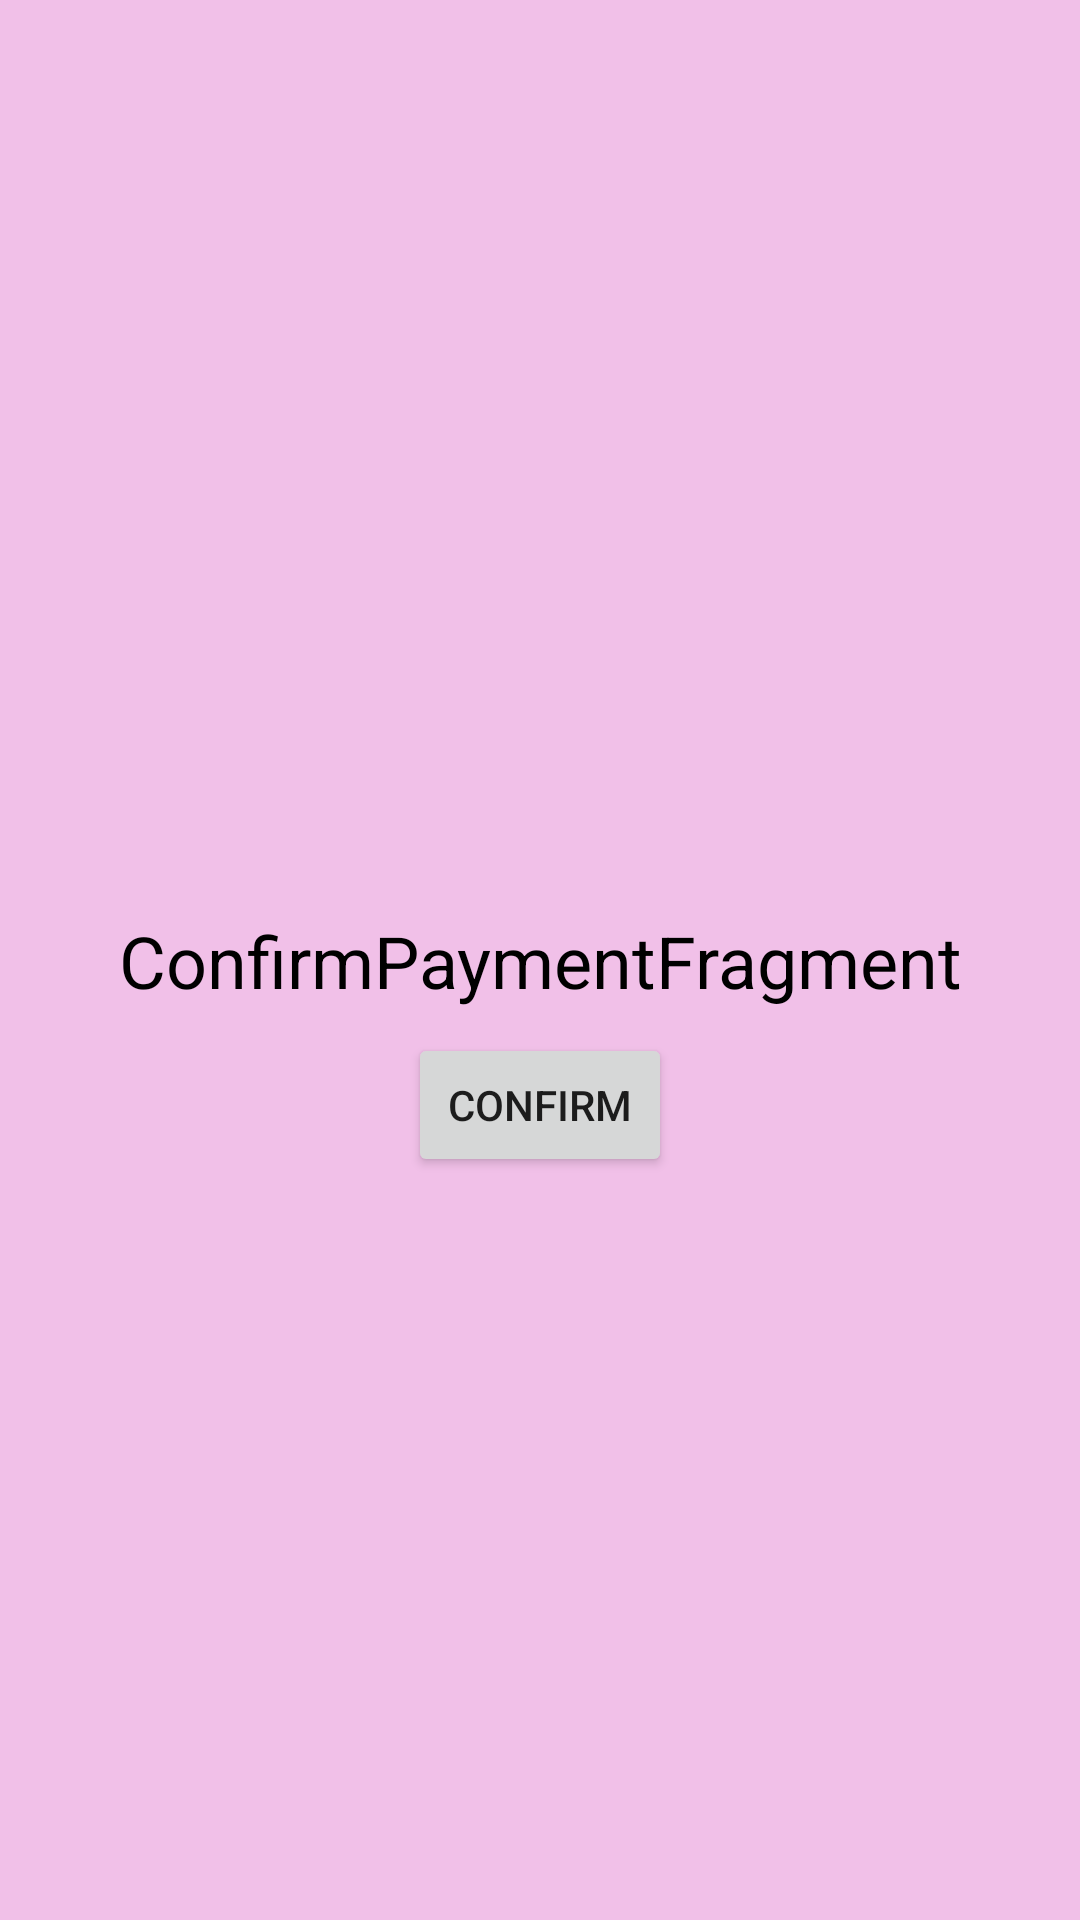

Android layout source for this screen:
<!-- AndroidManifest.xml: application theme Theme.AndroidHW -->
<!-- res/layout/fragment_confirm_payment.xml -->
<?xml version="1.0" encoding="utf-8"?>
<androidx.constraintlayout.widget.ConstraintLayout xmlns:android="http://schemas.android.com/apk/res/android"
    android:layout_width="match_parent"
    android:layout_height="match_parent"
    android:background="#f1c0e8"
    xmlns:app="http://schemas.android.com/apk/res-auto">

    <TextView
        android:id="@+id/tv_fragment_name"
        android:layout_width="match_parent"
        android:layout_height="wrap_content"
        android:text="ConfirmPaymentFragment"
        android:gravity="center"
        android:textSize="24sp"
        android:textColor="@color/black"
        app:layout_constraintTop_toTopOf="parent"
        app:layout_constraintStart_toStartOf="parent"
        app:layout_constraintEnd_toEndOf="parent"
        app:layout_constraintBottom_toBottomOf="parent" />

    <Button
        android:id="@+id/btn_navigate_to_payments_fragment"
        android:layout_width="wrap_content"
        android:layout_height="wrap_content"
        android:text="Confirm"
        android:layout_marginTop="8dp"
        app:layout_constraintTop_toBottomOf="@id/tv_fragment_name"
        app:layout_constraintStart_toStartOf="parent"
        app:layout_constraintEnd_toEndOf="parent" />

</androidx.constraintlayout.widget.ConstraintLayout>
<!-- resources referenced by this layout -->
<resources>
  <color name="black">#FF000000</color>
  <style name="Theme.AndroidHW" parent="Theme.MaterialComponents.DayNight.DarkActionBar">
          
          <item name="colorPrimary">@color/purple_500</item>
          <item name="colorPrimaryVariant">@color/purple_700</item>
          <item name="colorOnPrimary">@color/white</item>
          
          <item name="colorSecondary">@color/teal_200</item>
          <item name="colorSecondaryVariant">@color/teal_700</item>
          <item name="colorOnSecondary">@color/black</item>
          
          <item name="android:statusBarColor" tools:targetApi="l">?attr/colorPrimaryVariant</item>
          
      </style>
  <color name="purple_700">#8f31a9</color>
  <color name="white">#FFFFFFFF</color>
  <!-- not gathered from this repository: default colours our renderer supplied (Android Studio template values) -->
  <color name="purple_500">#FF6200EE</color>
  <color name="teal_200">#FF03DAC5</color>
  <color name="teal_700">#FF018786</color>
</resources>
